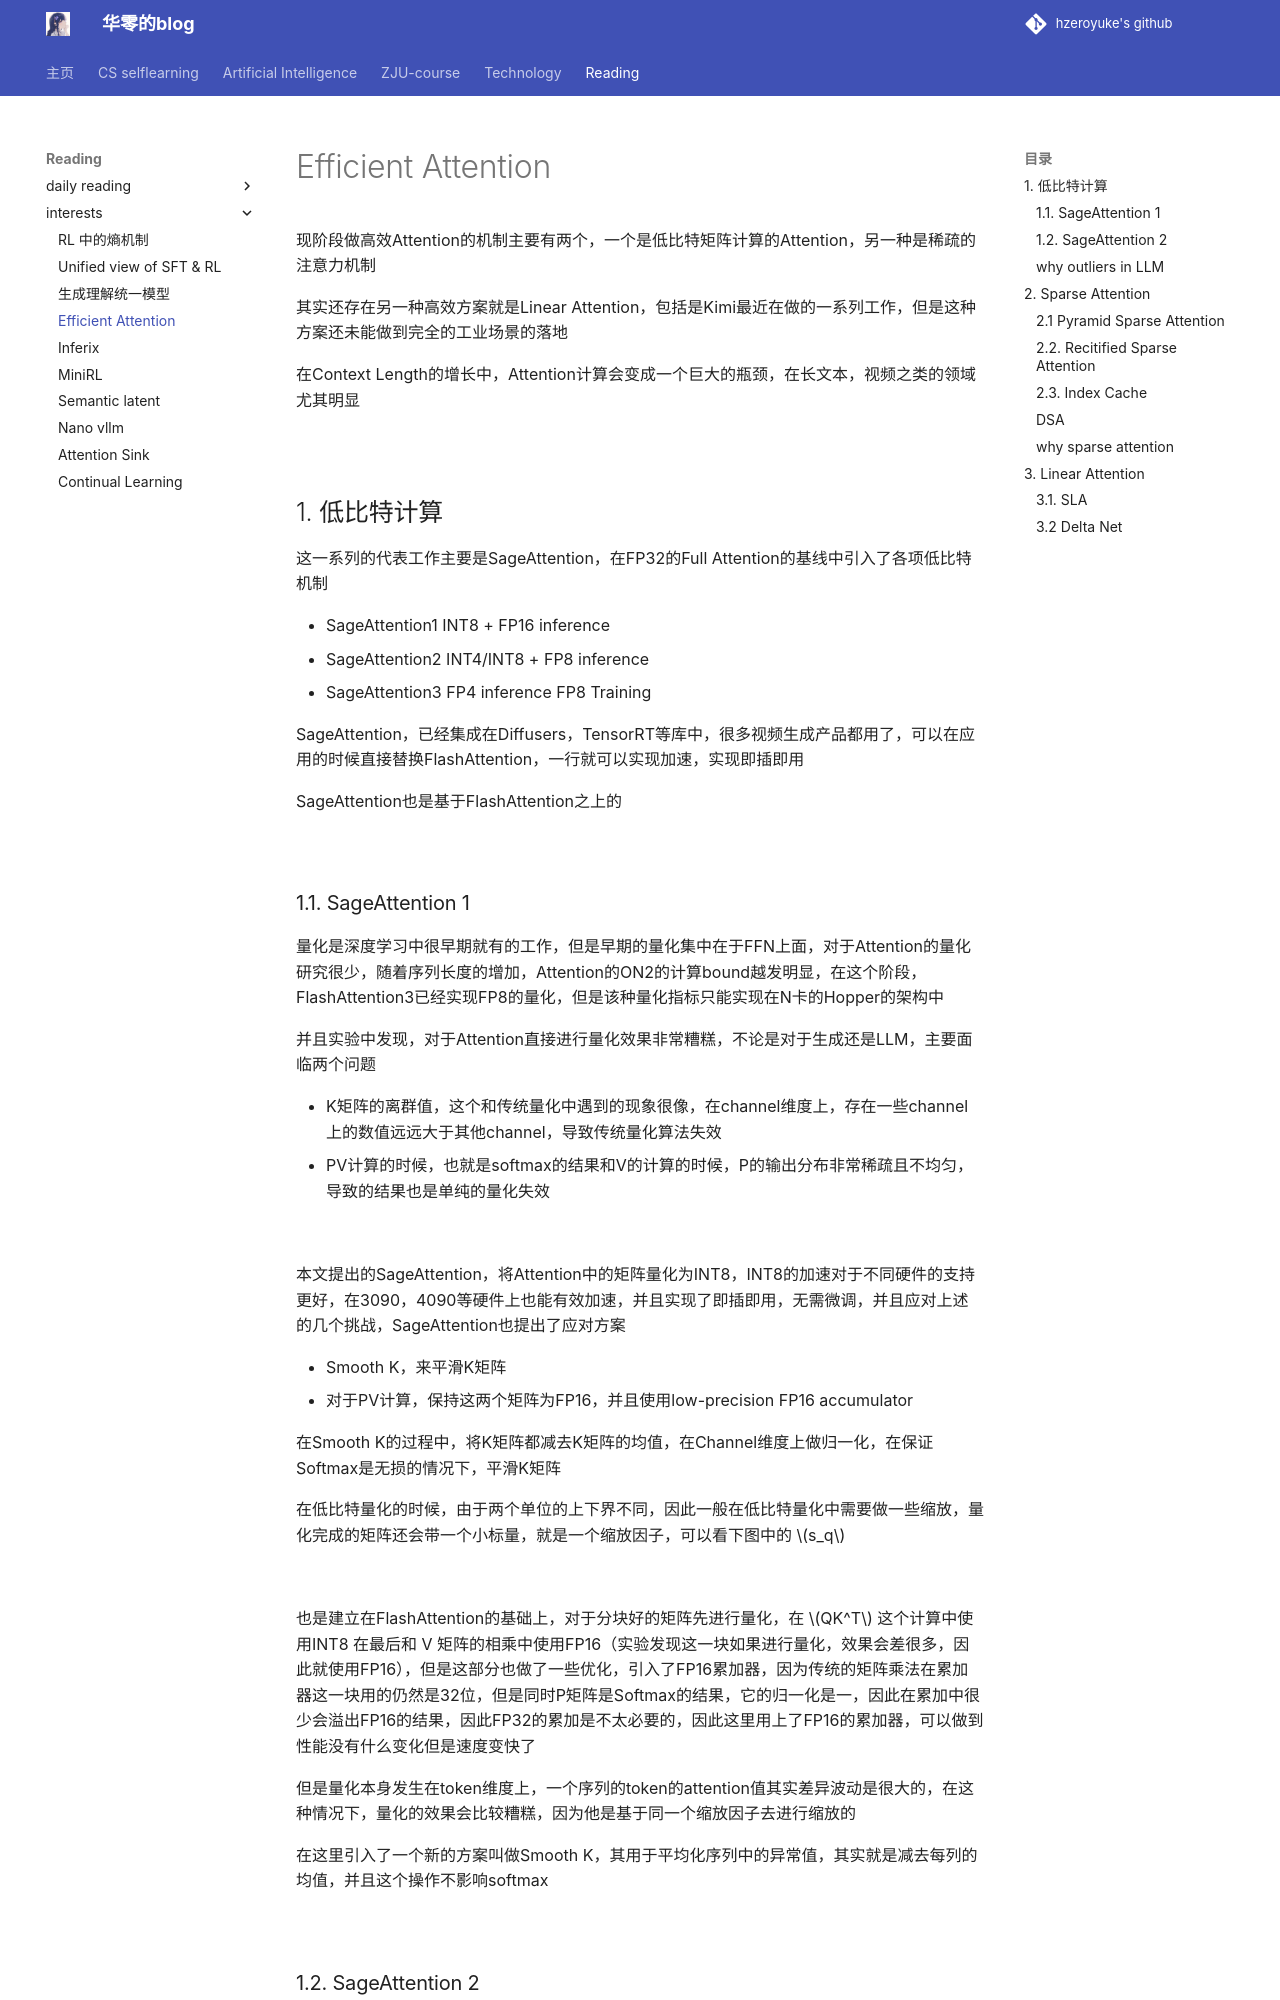

repository: hzeroyuke/my_blog · page: reading/interesting/Efficient Attention/index.html · generator: mkdocs


现阶段做高效Attention的机制主要有两个，一个是低比特矩阵计算的Attention，另一种是稀疏的注意力机制

其实还存在另一种高效方案就是Linear Attention，包括是Kimi最近在做的一系列工作，但是这种方案还未能做到完全的工业场景的落地

在Context Length的增长中，Attention计算会变成一个巨大的瓶颈，在长文本，视频之类的领域尤其明显

![](asset/Pasted%20image%2020251201200000.png)

## 1. 低比特计算

这一系列的代表工作主要是SageAttention，在FP32的Full Attention的基线中引入了各项低比特机制

- SageAttention1 INT8 + FP16 inference
- SageAttention2 INT4/INT8 + FP8 inference
- SageAttention3 FP4 inference FP8 Training

SageAttention，已经集成在Diffusers，TensorRT等库中，很多视频生成产品都用了，可以在应用的时候直接替换FlashAttention，一行就可以实现加速，实现即插即用

SageAttention也是基于FlashAttention之上的

![](asset/Pasted%20image%2020251229160116.png)

### 1.1. SageAttention 1

量化是深度学习中很早期就有的工作，但是早期的量化集中在于FFN上面，对于Attention的量化研究很少，随着序列长度的增加，Attention的ON2的计算bound越发明显，在这个阶段，FlashAttention3已经实现FP8的量化，但是该种量化指标只能实现在N卡的Hopper的架构中

并且实验中发现，对于Attention直接进行量化效果非常糟糕，不论是对于生成还是LLM，主要面临两个问题

- K矩阵的离群值，这个和传统量化中遇到的现象很像，在channel维度上，存在一些channel上的数值远远大于其他channel，导致传统量化算法失效
- PV计算的时候，也就是softmax的结果和V的计算的时候，P的输出分布非常稀疏且不均匀，导致的结果也是单纯的量化失效

![](asset/Pasted%20image%2020251229161255.png)

本文提出的SageAttention，将Attention中的矩阵量化为INT8，INT8的加速对于不同硬件的支持更好，在3090，4090等硬件上也能有效加速，并且实现了即插即用，无需微调，并且应对上述的几个挑战，SageAttention也提出了应对方案

- Smooth K，来平滑K矩阵
- 对于PV计算，保持这两个矩阵为FP16，并且使用low-precision FP16 accumulator

在Smooth K的过程中，将K矩阵都减去K矩阵的均值，在Channel维度上做归一化，在保证Softmax是无损的情况下，平滑K矩阵

在低比特量化的时候，由于两个单位的上下界不同，因此一般在低比特量化中需要做一些缩放，量化完成的矩阵还会带一个小标量，就是一个缩放因子，可以看下图中的 $s_q$ 

![](asset/Pasted%20image%2020251229165252.png)

也是建立在FlashAttention的基础上，对于分块好的矩阵先进行量化，在 $QK^T$ 这个计算中使用INT8 在最后和 V 矩阵的相乘中使用FP16（实验发现这一块如果进行量化，效果会差很多，因此就使用FP16），但是这部分也做了一些优化，引入了FP16累加器，因为传统的矩阵乘法在累加器这一块用的仍然是32位，但是同时P矩阵是Softmax的结果，它的归一化是一，因此在累加中很少会溢出FP16的结果，因此FP32的累加是不太必要的，因此这里用上了FP16的累加器，可以做到性能没有什么变化但是速度变快了

但是量化本身发生在token维度上，一个序列的token的attention值其实差异波动是很大的，在这种情况下，量化的效果会比较糟糕，因为他是基于同一个缩放因子去进行缩放的

在这里引入了一个新的方案叫做Smooth K，其用于平均化序列中的异常值，其实就是减去每列的均值，并且这个操作不影响softmax

![](asset/Pasted%20image%2020251229170600.png)

### 1.2. SageAttention 2

SageAttention2 中引入了Per thread的量化，相对于之前的Per Tensor or Per Block的范式，粒度更细，粒度更细的结果就是量化的范围内离群值的更少，效果就更好

在SageAttention1中其实没有动Q矩阵，因为Q矩阵的离群值相对比较少，但是在引入了INT4的量化的时候，即便是Q矩阵也面临了很高的精度损失的风险。对于Q矩阵的量化相对更加麻烦一点

![](asset/Pasted%20image%2020251201202812.png)

### why outliers in LLM

本质上来说，量化的行为是将浮点数映射到低维空间

$$Q[x]=scale*Clamp( \left \lfloor \frac{x}{scale} \right \rceil,min,max)$$
其中的$\left \lfloor · \right \rceil$ 是舍入符号，对于k位量化，我们会设定

- $min=-2^{k-1}$
- $max = 2^{k-1}$
- $scale = \frac{|x|_{max}}{2^{k-1}}$ 

这个行为将所有的数字归一化道min～max这个范围内，但是LLM中存在一系列的离群值，这些离群值导致直接用max数值进行量化会损失很大的精度，但是这些离群值又对LLM的性能有很大的贡献
